Run: headless pygame with SDL's dummy video driver; simulated clock (each Clock.tick advances the game by its frame time, no real sleeping); random seed 0; keys injected as events and as key.get_pressed() state; no mouse input.
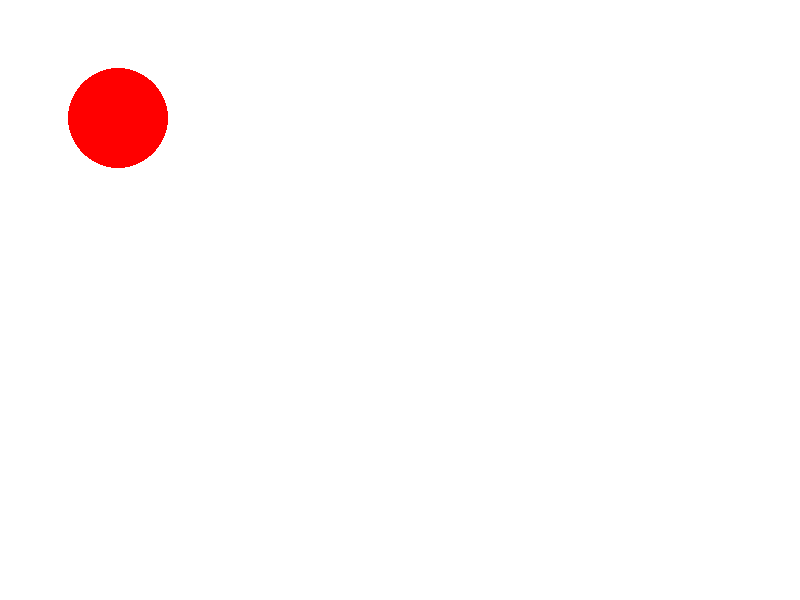
Frame 1 of 4 · flips 1–60 · no input
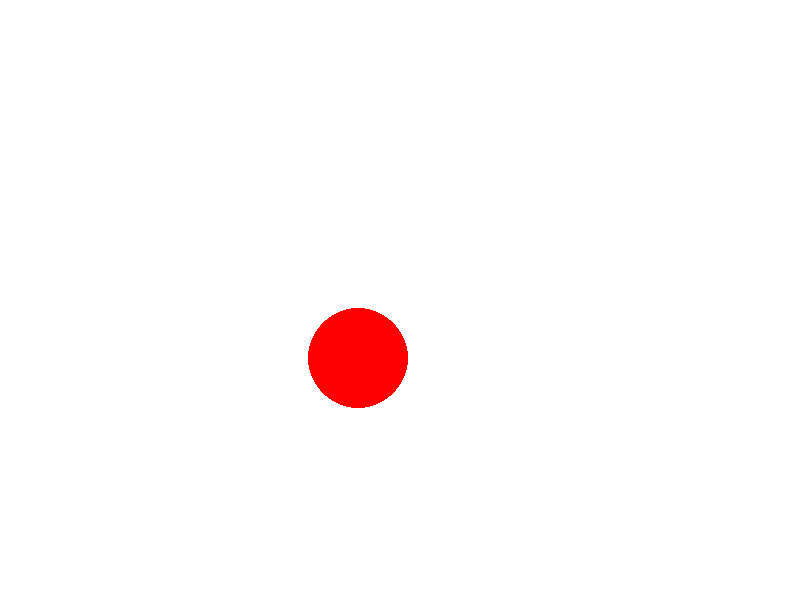
Frame 2 of 4 · flips 61–180 · tapped SPACE, RETURN · held RIGHT (→), D
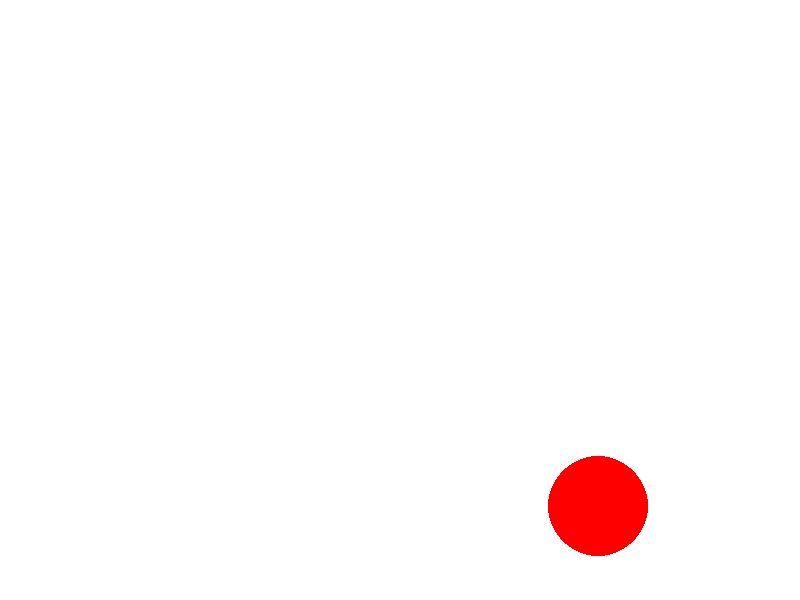
Frame 3 of 4 · flips 181–300 · held DOWN (↓), S
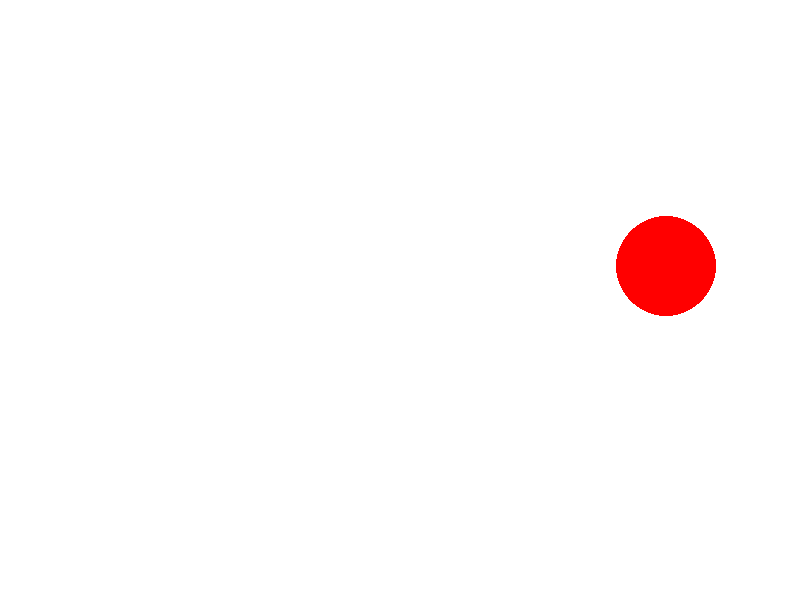
Frame 4 of 4 · flips 301–420 · held LEFT (←), A, UP (↑), W

The pygame program that drew these frames:

import pygame

pygame.init()

red = 255,0,0
white = 255,255,255

width = 800
height = 600

screen = pygame.display.set_mode((width,height))

move_x = 2
move_y = 2

x = 0
y = 0

clock = pygame.time.Clock()
FPS = 50

while True:

    for event in pygame.event.get():
        if event.type == pygame.QUIT:
            pygame.quit()
            quit()

    screen.fill(white)
    pygame.draw.circle(screen,red,[x,y],50)

    x += move_x
    y += move_y

    if x > width - 50:
        move_x = -2
    elif y > height - 50:
        move_y = -2
    elif x < 50:
        move_x = 2
    elif y < 50:
        move_y = 2

    pygame.display.update()
    # clock.tick(FPS)
